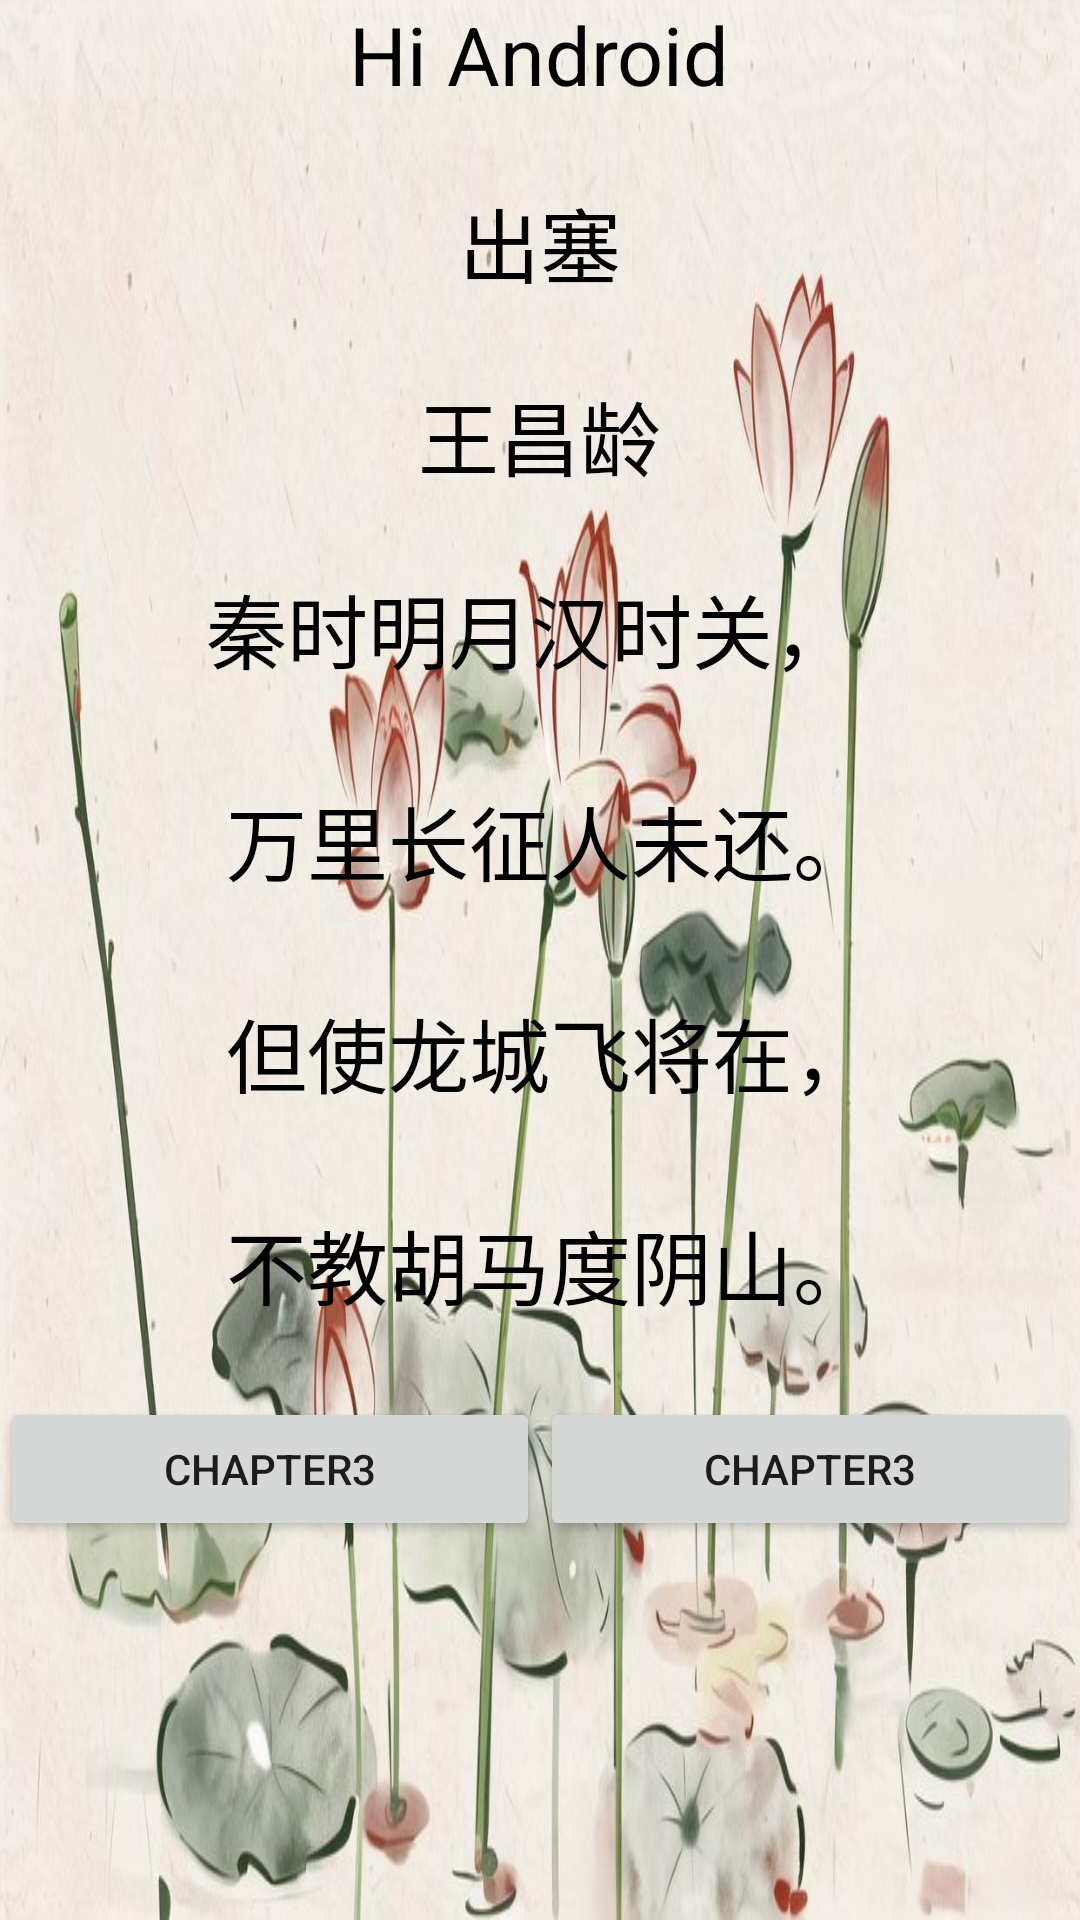

Layout XML and referenced resources for this Android screen:
<!-- AndroidManifest.xml: application theme Theme.MyApplication -->
<!-- res/layout/activity_main.xml -->
<?xml version="1.0" encoding="utf-8"?>
<LinearLayout
    xmlns:android="http://schemas.android.com/apk/res/android"
    android:layout_height="match_parent"
    android:layout_width="match_parent"
    android:background="@drawable/bg">
    <LinearLayout
        android:layout_width="match_parent"
        android:layout_height="wrap_content"
        android:orientation="vertical">
        <TextView
            android:layout_width="wrap_content"
            android:layout_height="wrap_content"
            style="@style/TextStyle"
            android:text="@string/app_name" />
        <TextView
            android:layout_width="wrap_content"
            android:layout_height="wrap_content"
            style="@style/TextStyle"
            android:text="@string/title" />
        <TextView
            android:layout_width="wrap_content"
            android:layout_height="wrap_content"
            style="@style/TextStyle"
            android:text="@string/author" />
        <TextView
            android:layout_width="wrap_content"
            android:layout_height="wrap_content"
            style="@style/TextStyle"
            android:text="@string/content" />
        <LinearLayout
            android:layout_width="match_parent"
            android:layout_height="wrap_content"
            android:orientation="horizontal">
            <Button
                android:layout_width="wrap_content"
                android:layout_height="wrap_content"
                android:id="@+id/bt_chapter3"
                android:layout_weight="1"
                android:text="@string/radio_button_1" />
            <Button
                android:layout_width="wrap_content"
                android:layout_height="wrap_content"
                android:id="@+id/bt_chapter4"
                android:layout_weight="1"
                android:text="@string/radio_button_1" />
        </LinearLayout>
    </LinearLayout>

</LinearLayout>
<!-- resources referenced by this layout -->
<resources>
  <!-- drawable bg: jpeg bitmap (drawable, 85289 bytes) -->
  <string name="app_name">Hi Android</string>
  <string name="author">王昌龄</string>
  <string name="content"> 秦时明月汉时关，\n\n 万里长征人未还。\n\n 但使龙城飞将在，\n\n 不教胡马度阴山。
  </string>
  <string name="radio_button_1">chapter3</string>
  <string name="title">出塞</string>
  <style name="TextStyle">
          
          <item name="android:textSize">27sp</item>
          <item name="android:layout_gravity">center</item>
          <item name="android:layout_marginBottom">25dp</item>
          <item name="android:textColor">@android:color/black</item>
      </style>
  <style name="Theme.MyApplication" parent="Base.Theme.MyApplication" />
  <style name="Base.Theme.MyApplication" parent="Theme.AppCompat.Light.DarkActionBar">
          
          
      </style>
</resources>
